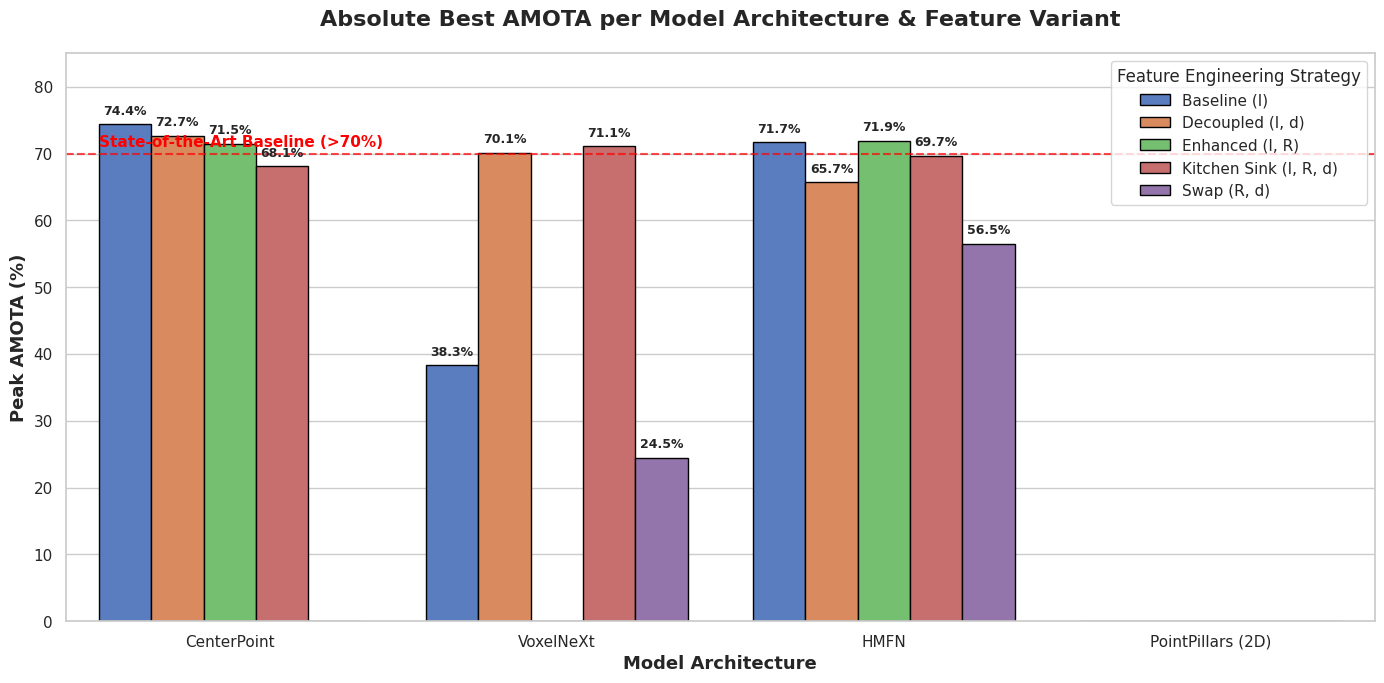

Write Python code to recreate this figure. (Note: this script raises an exception after producing the figure.)
import matplotlib.pyplot as plt
import seaborn as sns
import pandas as pd
import numpy as np
import os

sns.set_theme(style="whitegrid")
out_dir = "/home/eelis/Desktop/Diplomityö/peopleTrackingWithLidar/docs_and_notes/charts"

def plot_final_comparison():
    # Data manually parsed from the final_ablation_metrics.md to ensure absolute accuracy
    data = [
        # CenterPoint
        {'Architecture': 'CenterPoint', 'Variant': 'Baseline (I)', 'AMOTA': 74.4},
        {'Architecture': 'CenterPoint', 'Variant': 'Decoupled (I, d)', 'AMOTA': 72.7},
        {'Architecture': 'CenterPoint', 'Variant': 'Enhanced (I, R)', 'AMOTA': 71.5},
        {'Architecture': 'CenterPoint', 'Variant': 'Kitchen Sink (I, R, d)', 'AMOTA': 68.1},
        {'Architecture': 'CenterPoint', 'Variant': 'Swap (R, d)', 'AMOTA': 0.0},
        
        # VoxelNeXt
        {'Architecture': 'VoxelNeXt', 'Variant': 'Baseline (I)', 'AMOTA': 38.3},
        {'Architecture': 'VoxelNeXt', 'Variant': 'Decoupled (I, d)', 'AMOTA': 70.1},
        {'Architecture': 'VoxelNeXt', 'Variant': 'Enhanced (I, R)', 'AMOTA': 0.0}, # Was not in top list or failed
        {'Architecture': 'VoxelNeXt', 'Variant': 'Kitchen Sink (I, R, d)', 'AMOTA': 71.1},
        {'Architecture': 'VoxelNeXt', 'Variant': 'Swap (R, d)', 'AMOTA': 24.5},
        
        # HMFN
        {'Architecture': 'HMFN', 'Variant': 'Baseline (I)', 'AMOTA': 71.7},
        {'Architecture': 'HMFN', 'Variant': 'Decoupled (I, d)', 'AMOTA': 65.7},
        {'Architecture': 'HMFN', 'Variant': 'Enhanced (I, R)', 'AMOTA': 71.9},
        {'Architecture': 'HMFN', 'Variant': 'Kitchen Sink (I, R, d)', 'AMOTA': 69.7},
        {'Architecture': 'HMFN', 'Variant': 'Swap (R, d)', 'AMOTA': 56.5},
        
        # PointPillars (Negative Control)
        {'Architecture': 'PointPillars (2D)', 'Variant': 'Baseline (I)', 'AMOTA': 0.0},
        {'Architecture': 'PointPillars (2D)', 'Variant': 'Decoupled (I, d)', 'AMOTA': 0.0},
        {'Architecture': 'PointPillars (2D)', 'Variant': 'Enhanced (I, R)', 'AMOTA': 0.0},
        {'Architecture': 'PointPillars (2D)', 'Variant': 'Kitchen Sink (I, R, d)', 'AMOTA': 0.0},
        {'Architecture': 'PointPillars (2D)', 'Variant': 'Swap (R, d)', 'AMOTA': 0.0},
    ]
    
    df = pd.DataFrame(data)
    
    fig, ax = plt.subplots(figsize=(14, 7), dpi=300)
    
    # Custom academic color palette
    palette = sns.color_palette("muted", 5)
    
    # Grouped Bar Chart
    sns.barplot(data=df, x='Architecture', y='AMOTA', hue='Variant', palette=palette, ax=ax, edgecolor='black', linewidth=1)
    
    # Annotate values on top of bars
    for p in ax.patches:
        height = p.get_height()
        if height > 0:
            ax.annotate(f'{height:.1f}%', 
                        (p.get_x() + p.get_width() / 2., height),
                        ha='center', va='bottom', fontsize=9, fontweight='bold',
                        xytext=(0, 5), textcoords='offset points')
    
    ax.set_title('Absolute Best AMOTA per Model Architecture & Feature Variant', fontsize=16, fontweight='bold', pad=20)
    ax.set_xlabel('Model Architecture', fontsize=13, fontweight='bold')
    ax.set_ylabel('Peak AMOTA (%)', fontsize=13, fontweight='bold')
    ax.set_ylim(0, 85)
    
    # Draw a line showing the 'State of the Art' threshold
    ax.axhline(y=70.0, color='red', linestyle='--', linewidth=1.5, alpha=0.7)
    ax.text(-0.4, 71.0, 'State-of-the-Art Baseline (>70%)', color='red', fontsize=11, fontweight='bold')
    
    ax.legend(title='Feature Engineering Strategy', title_fontsize='12', fontsize='11', loc='upper right')
    
    plt.tight_layout()
    plt.savefig(os.path.join(out_dir, '14_final_architecture_comparison.pdf'), bbox_inches='tight')
    print("Saved to 14_final_architecture_comparison.pdf")

if __name__ == '__main__':
    plot_final_comparison()
